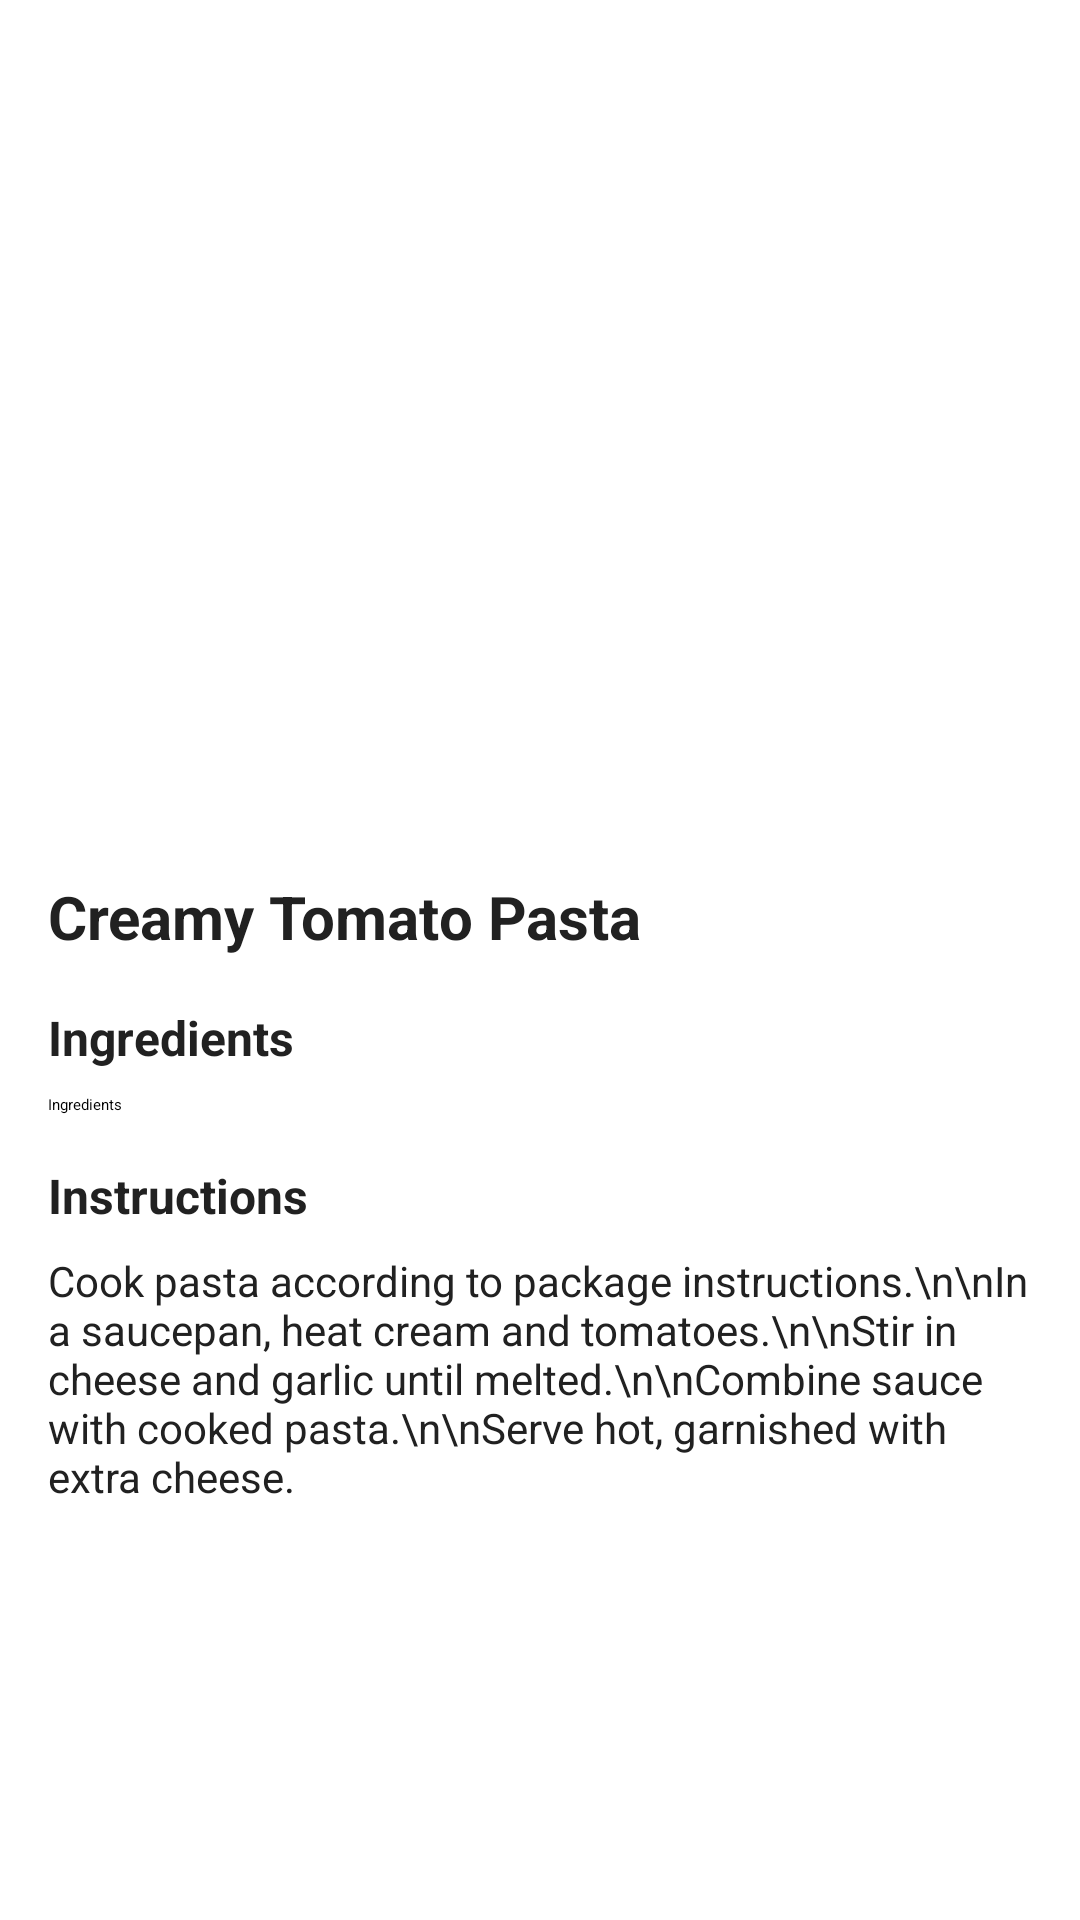

Reconstruct the res/layout file that produces this screen, plus the resources it refers to.
<!-- AndroidManifest.xml: application theme Theme.SmartChef -->
<!-- res/layout/activity_recipe_detail.xml -->
<?xml version="1.0" encoding="utf-8"?>
<ScrollView xmlns:android="http://schemas.android.com/apk/res/android"
    android:layout_width="match_parent"
    android:layout_height="match_parent"
    android:background="@color/backgroundLight">

    <LinearLayout
        android:layout_width="match_parent"
        android:layout_height="wrap_content"
        android:orientation="vertical"
        android:padding="16dp">

        
        <ImageView
            android:layout_width="24dp"
            android:layout_height="24dp"
            android:src="@drawable/back"

            android:contentDescription="Back" />

        
        <ImageView
            android:id="@+id/recipeImage"
            android:layout_width="match_parent"
            android:layout_height="220dp"
            android:layout_marginTop="16dp"
            android:scaleType="centerCrop"
            android:src="@drawable/decorative_vegetables" />

        
        <TextView
            android:id="@+id/title"
            android:layout_width="wrap_content"
            android:layout_height="wrap_content"
            android:text="Creamy Tomato Pasta"
            android:textColor="@color/textPrimary"
            android:textSize="20sp"
            android:textStyle="bold"
            android:layout_marginTop="16dp" />

        
        <TextView
            android:id="@+id/ingredientsLabel"
            android:layout_width="wrap_content"
            android:layout_height="wrap_content"
            android:text="Ingredients"
            android:textColor="@color/textPrimary"
            android:textSize="16sp"
            android:textStyle="bold"
            android:layout_marginTop="16dp" />

        
        <LinearLayout
            android:layout_width="match_parent"
            android:layout_height="wrap_content"
            android:orientation="vertical"
            android:layout_marginTop="8dp">

          <TextView
              android:id="@+id/ingredientsTv"
              android:layout_width="match_parent"
              android:layout_height="wrap_content"
              android:text="Ingredients"
              />
        </LinearLayout>

        
        <TextView
            android:id="@+id/instructionsLabel"
            android:layout_width="wrap_content"
            android:layout_height="wrap_content"
            android:text="Instructions"
            android:textColor="@color/textPrimary"
            android:textSize="16sp"
            android:textStyle="bold"
            android:layout_marginTop="16dp" />

        
        <TextView
            android:id="@+id/instructiontv"
            android:layout_width="match_parent"
            android:layout_height="wrap_content"
            android:text="Cook pasta according to package instructions.\n\nIn a saucepan, heat cream and tomatoes.\n\nStir in cheese and garlic until melted.\n\nCombine sauce with cooked pasta.\n\nServe hot, garnished with extra cheese."
            android:textColor="@color/textPrimary"
            android:textSize="14sp"
            android:layout_marginTop="8dp" />

    </LinearLayout>
</ScrollView>
<!-- resources referenced by this layout -->
<resources>
  <color name="backgroundLight">#FFFFFF</color>
  <color name="textPrimary">#212121</color>
</resources>
